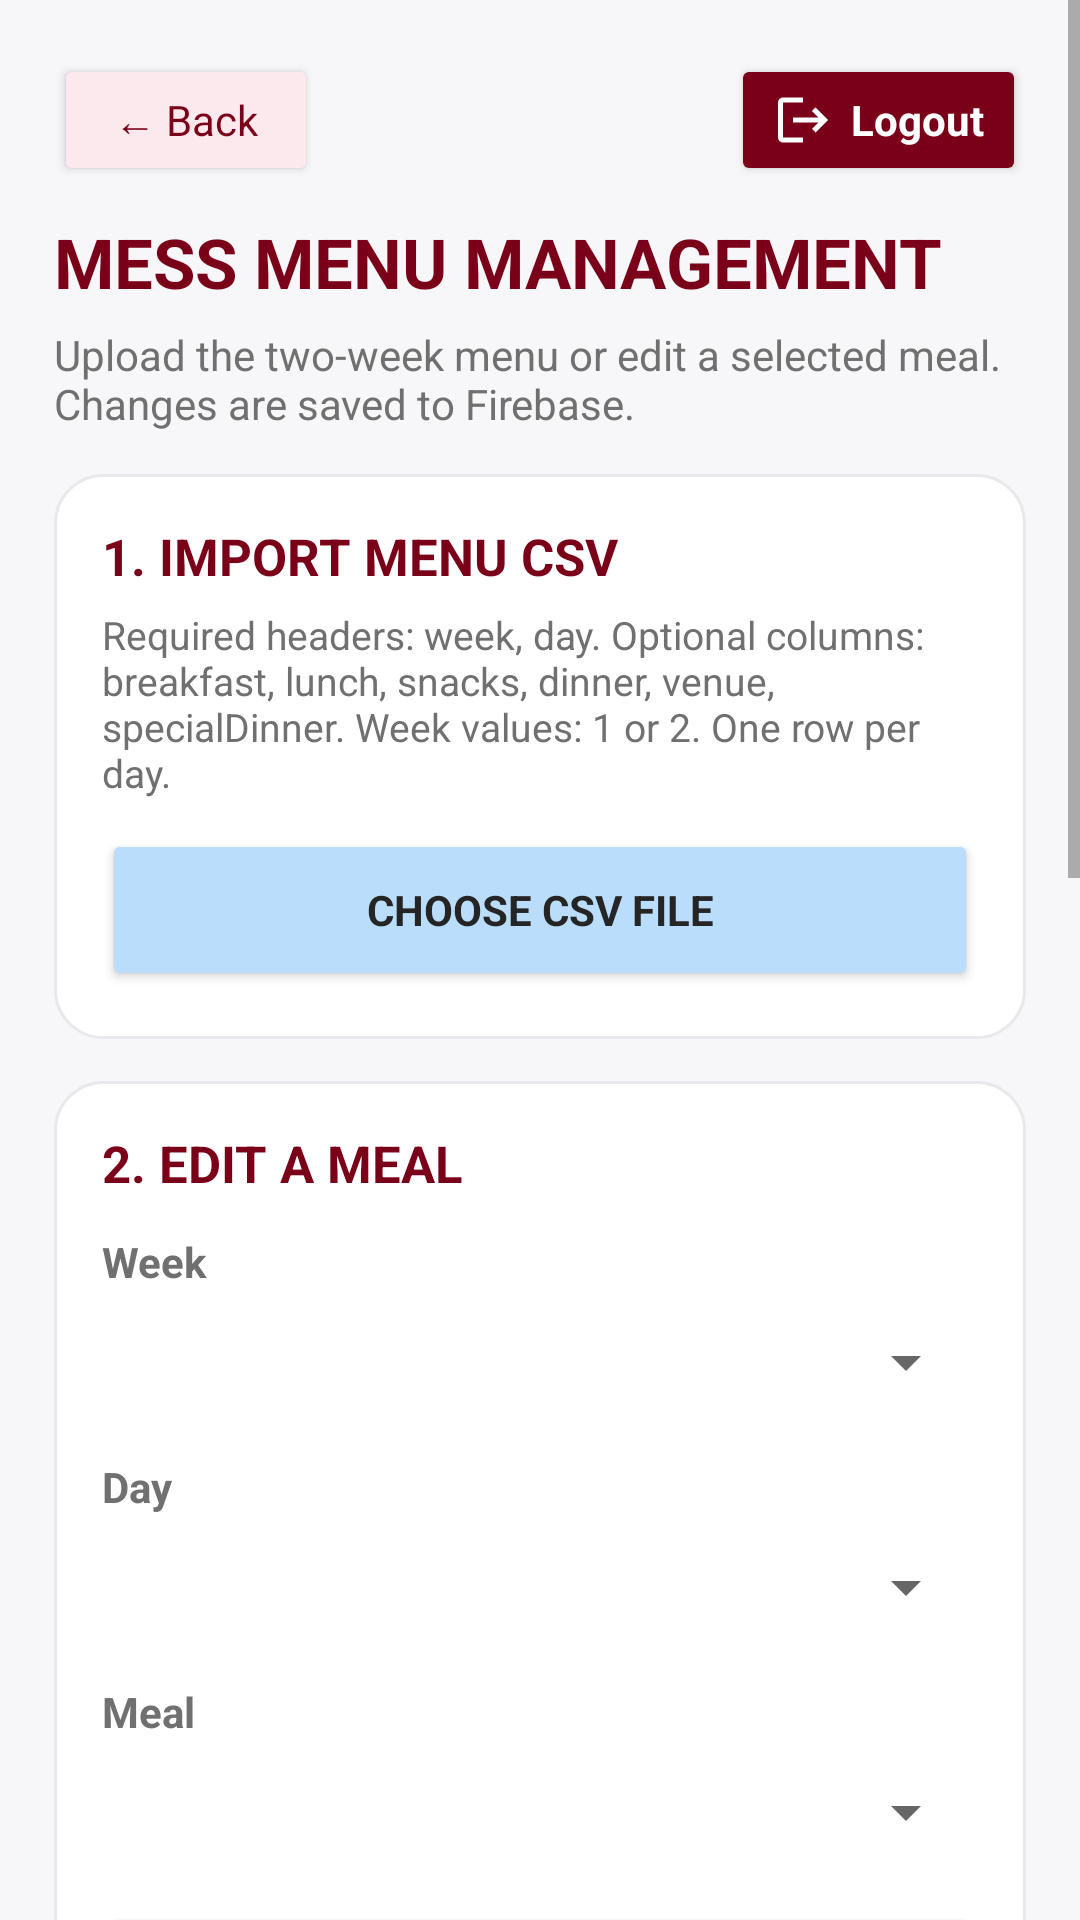

The Android layout XML behind this screen, and the referenced resources:
<!-- AndroidManifest.xml: application theme Theme.HostelBuddy -->
<!-- res/layout/activity_mess_admin.xml -->
<?xml version="1.0" encoding="utf-8"?>
<ScrollView xmlns:android="http://schemas.android.com/apk/res/android"
    android:layout_width="match_parent" android:layout_height="match_parent"
    android:background="@color/mint_background" android:fillViewport="true">
    <LinearLayout android:layout_width="match_parent" android:layout_height="wrap_content"
        android:orientation="vertical" android:padding="18dp">
        <LinearLayout
            android:layout_width="match_parent"
            android:layout_height="wrap_content"
            android:gravity="center_vertical"
            android:orientation="horizontal">

            <Button
                android:id="@+id/messAdminBack"
                android:layout_width="wrap_content"
                android:layout_height="44dp"
                android:text="← Back"
                android:textAllCaps="false"
                android:textColor="@color/nmims_maroon"
                android:backgroundTint="@color/pale_rose"/>

            <View
                android:layout_width="0dp"
                android:layout_height="1dp"
                android:layout_weight="1"/>

            <Button
                android:id="@+id/messAdminLogout"
                android:layout_width="wrap_content"
                android:layout_height="44dp"
                android:text="Logout"
                android:textAllCaps="false"
                android:textColor="@color/white"
                android:backgroundTint="@color/primary_burgundy"
                android:textStyle="bold"
                android:drawableStart="@drawable/ic_logout_white"
                android:drawablePadding="6dp"
                android:paddingHorizontal="14dp"/>
        </LinearLayout>
        <TextView android:layout_width="match_parent" android:layout_height="wrap_content"
            android:text="MESS MENU MANAGEMENT" android:textStyle="bold" android:textSize="23sp"
            android:textColor="@color/nmims_maroon" android:layout_marginTop="10dp"/>
        <TextView android:layout_width="match_parent" android:layout_height="wrap_content"
            android:text="Upload the two-week menu or edit a selected meal. Changes are saved to Firebase."
            android:textColor="@color/slate" android:textSize="14sp" android:layout_marginTop="6dp"/>
        <LinearLayout android:layout_width="match_parent" android:layout_height="wrap_content"
            android:orientation="vertical" android:padding="16dp" android:layout_marginTop="14dp"
            android:background="@drawable/bg_card">
            <TextView android:layout_width="match_parent" android:layout_height="wrap_content"
                android:text="1. IMPORT MENU CSV" android:textColor="@color/nmims_maroon"
                android:textStyle="bold" android:textSize="17sp"/>
            <TextView android:layout_width="match_parent" android:layout_height="wrap_content"
                android:text="Required headers: week, day. Optional columns: breakfast, lunch, snacks, dinner, venue, specialDinner. Week values: 1 or 2. One row per day."
                android:textColor="@color/slate" android:textSize="13sp" android:layout_marginTop="6dp"/>
            <Button android:id="@+id/importCsvButton" android:layout_width="match_parent"
                android:layout_height="54dp" android:text="CHOOSE CSV FILE"
                android:textColor="@color/navy" android:backgroundTint="#B9DDFB"
                android:textStyle="bold" android:layout_marginTop="10dp"/>
        </LinearLayout>
        <LinearLayout android:layout_width="match_parent" android:layout_height="wrap_content"
            android:orientation="vertical" android:padding="16dp" android:layout_marginTop="14dp"
            android:background="@drawable/bg_card">
            <TextView android:layout_width="match_parent" android:layout_height="wrap_content"
                android:text="2. EDIT A MEAL" android:textColor="@color/nmims_maroon"
                android:textStyle="bold" android:textSize="17sp"/>
            <TextView android:layout_width="match_parent" android:layout_height="wrap_content"
                android:text="Week" android:textStyle="bold" android:textColor="@color/slate" android:layout_marginTop="12dp"/>
            <Spinner android:id="@+id/weekSpinner" android:layout_width="match_parent" android:layout_height="48dp"/>
            <TextView android:layout_width="match_parent" android:layout_height="wrap_content"
                android:text="Day" android:textStyle="bold" android:textColor="@color/slate" android:layout_marginTop="8dp"/>
            <Spinner android:id="@+id/daySpinner" android:layout_width="match_parent" android:layout_height="48dp"/>
            <TextView android:layout_width="match_parent" android:layout_height="wrap_content"
                android:text="Meal" android:textStyle="bold" android:textColor="@color/slate" android:layout_marginTop="8dp"/>
            <Spinner android:id="@+id/mealSpinner" android:layout_width="match_parent" android:layout_height="48dp"/>
            <Button android:id="@+id/loadMealButton" android:layout_width="match_parent"
                android:layout_height="48dp" android:text="LOAD SELECTED MEAL"
                android:textColor="@color/nmims_maroon" android:backgroundTint="@color/pale_rose"
                android:layout_marginTop="6dp"/>
            <EditText android:id="@+id/mealItemsInput" android:layout_width="match_parent"
                android:layout_height="110dp" android:gravity="top|start" android:inputType="textCapSentences|textMultiLine"
                android:hint="Enter meal items, separated by commas" android:padding="12dp"
                android:background="@drawable/bg_input" android:layout_marginTop="8dp"/>
            <Button android:id="@+id/saveMealButton" android:layout_width="match_parent"
                android:layout_height="52dp" android:text="SAVE MEAL CHANGES"
                android:textColor="@android:color/white" android:backgroundTint="@color/nmims_maroon"
                android:textStyle="bold" android:layout_marginTop="8dp"/>
            <TextView android:layout_width="match_parent" android:layout_height="wrap_content"
                android:text="Meal venue (optional)" android:textStyle="bold" android:textColor="@color/slate" android:layout_marginTop="12dp"/>
            <EditText android:id="@+id/venueInput" android:layout_width="match_parent"
                android:layout_height="50dp" android:hint="e.g. Main Mess" android:singleLine="true"
                android:padding="12dp" android:background="@drawable/bg_input"/>
            <Button android:id="@+id/saveVenueButton" android:layout_width="match_parent"
                android:layout_height="48dp" android:text="SAVE VENUE"
                android:textColor="@color/navy" android:backgroundTint="#B9DDFB" android:layout_marginTop="6dp"/>
        </LinearLayout>
        <LinearLayout android:layout_width="match_parent" android:layout_height="wrap_content"
            android:orientation="vertical" android:padding="16dp" android:layout_marginTop="14dp"
            android:background="@drawable/bg_card">
            <TextView android:layout_width="match_parent" android:layout_height="wrap_content"
                android:text="3. SPECIAL DINNER (SELECTED DAY ONLY)" android:textColor="@color/nmims_maroon"
                android:textStyle="bold" android:textSize="17sp"/>
            <EditText android:id="@+id/specialDinnerInput" android:layout_width="match_parent"
                android:layout_height="100dp" android:gravity="top|start" android:inputType="textMultiLine|textCapSentences"
                android:hint="Enter special dinner menu items" android:padding="12dp"
                android:background="@drawable/bg_input" android:layout_marginTop="8dp"/>
            <EditText android:id="@+id/specialVenueInput" android:layout_width="match_parent"
                android:layout_height="50dp" android:hint="Special dinner venue (optional)" android:singleLine="true"
                android:padding="12dp" android:background="@drawable/bg_input" android:layout_marginTop="8dp"/>
            <Button android:id="@+id/markSpecialDinnerButton" android:layout_width="match_parent"
                android:layout_height="54dp" android:text="MARK AS SPECIAL DINNER"
                android:textColor="@android:color/white" android:backgroundTint="@color/nmims_maroon"
                android:textStyle="bold" android:layout_marginTop="10dp"/>
        </LinearLayout>
        <TextView android:id="@+id/messAdminStatus" android:layout_width="match_parent"
            android:layout_height="wrap_content" android:text="Ready." android:textColor="@color/slate"
            android:padding="12dp" android:layout_marginTop="10dp"/>
    </LinearLayout>
</ScrollView>
<!-- resources referenced by this layout -->
<resources>
  <color name="mint_background">#F7F7F9</color>
  <color name="navy">#252525</color>
  <color name="nmims_maroon">#7A0019</color>
  <color name="pale_rose">#FBE9ED</color>
  <color name="primary_burgundy">#7A0019</color>
  <color name="slate">#707070</color>
  <color name="white">#FFFFFFFF</color>
  <!-- drawable bg_card (drawable) -->
  <?xml version="1.0" encoding="utf-8"?>
  <shape xmlns:android="http://schemas.android.com/apk/res/android">
      <solid android:color="@color/card_surface" />
      <corners android:radius="16dp" />
      <stroke android:width="1dp" android:color="@color/card_border" />
  </shape>
  <!-- drawable bg_input (drawable) -->
  <?xml version="1.0" encoding="utf-8"?>
  <selector xmlns:android="http://schemas.android.com/apk/res/android">
      <item android:state_focused="true">
          <shape>
              <solid android:color="@color/white" />
              <corners android:radius="12dp" />
              <stroke android:width="1.5dp" android:color="@color/primary_burgundy" />
          </shape>
      </item>
      <item>
          <shape>
              <solid android:color="@color/white" />
              <corners android:radius="12dp" />
              <stroke android:width="1dp" android:color="@color/card_border" />
          </shape>
      </item>
  </selector>
  <!-- drawable ic_logout_white (drawable) -->
  <?xml version="1.0" encoding="utf-8"?>
  <vector xmlns:android="http://schemas.android.com/apk/res/android"
      android:width="20dp"
      android:height="20dp"
      android:viewportWidth="24"
      android:viewportHeight="24">
      <path
          android:fillColor="#FFFFFFFF"
          android:pathData="M17,7l-1.41,1.41L18.17,11H8v2h10.17l-2.58,2.58L17,17l5,-5zM4,5h8V3H4c-1.1,0 -2,0.9 -2,2v14c0,1.1 0.9,2 2,2h8v-2H4V5z"/>
  </vector>
  <style name="Theme.HostelBuddy" parent="Base.Theme.HostelBuddy" />
  <color name="card_surface">#FFFFFF</color>
  <color name="card_border">#E8E8ED</color>
  <style name="Base.Theme.HostelBuddy" parent="Theme.MaterialComponents.Light.NoActionBar">
          <item name="colorPrimary">@color/primary_burgundy</item>
          <item name="colorPrimaryVariant">@color/deep_burgundy</item>
          <item name="colorSecondary">@color/primary_burgundy</item>
          <item name="android:fontFamily">sans-serif</item>
          <item name="android:statusBarColor">@color/primary_burgundy</item>
          <item name="android:navigationBarColor">@color/background_light</item>
          <item name="android:windowLightNavigationBar" tools:targetApi="o_mr1">true</item>
          <item name="android:windowBackground">@color/background_light</item>
          <item name="android:forceDarkAllowed">false</item>
      </style>
  <color name="deep_burgundy">#590015</color>
  <color name="background_light">#F7F7F9</color>
</resources>
